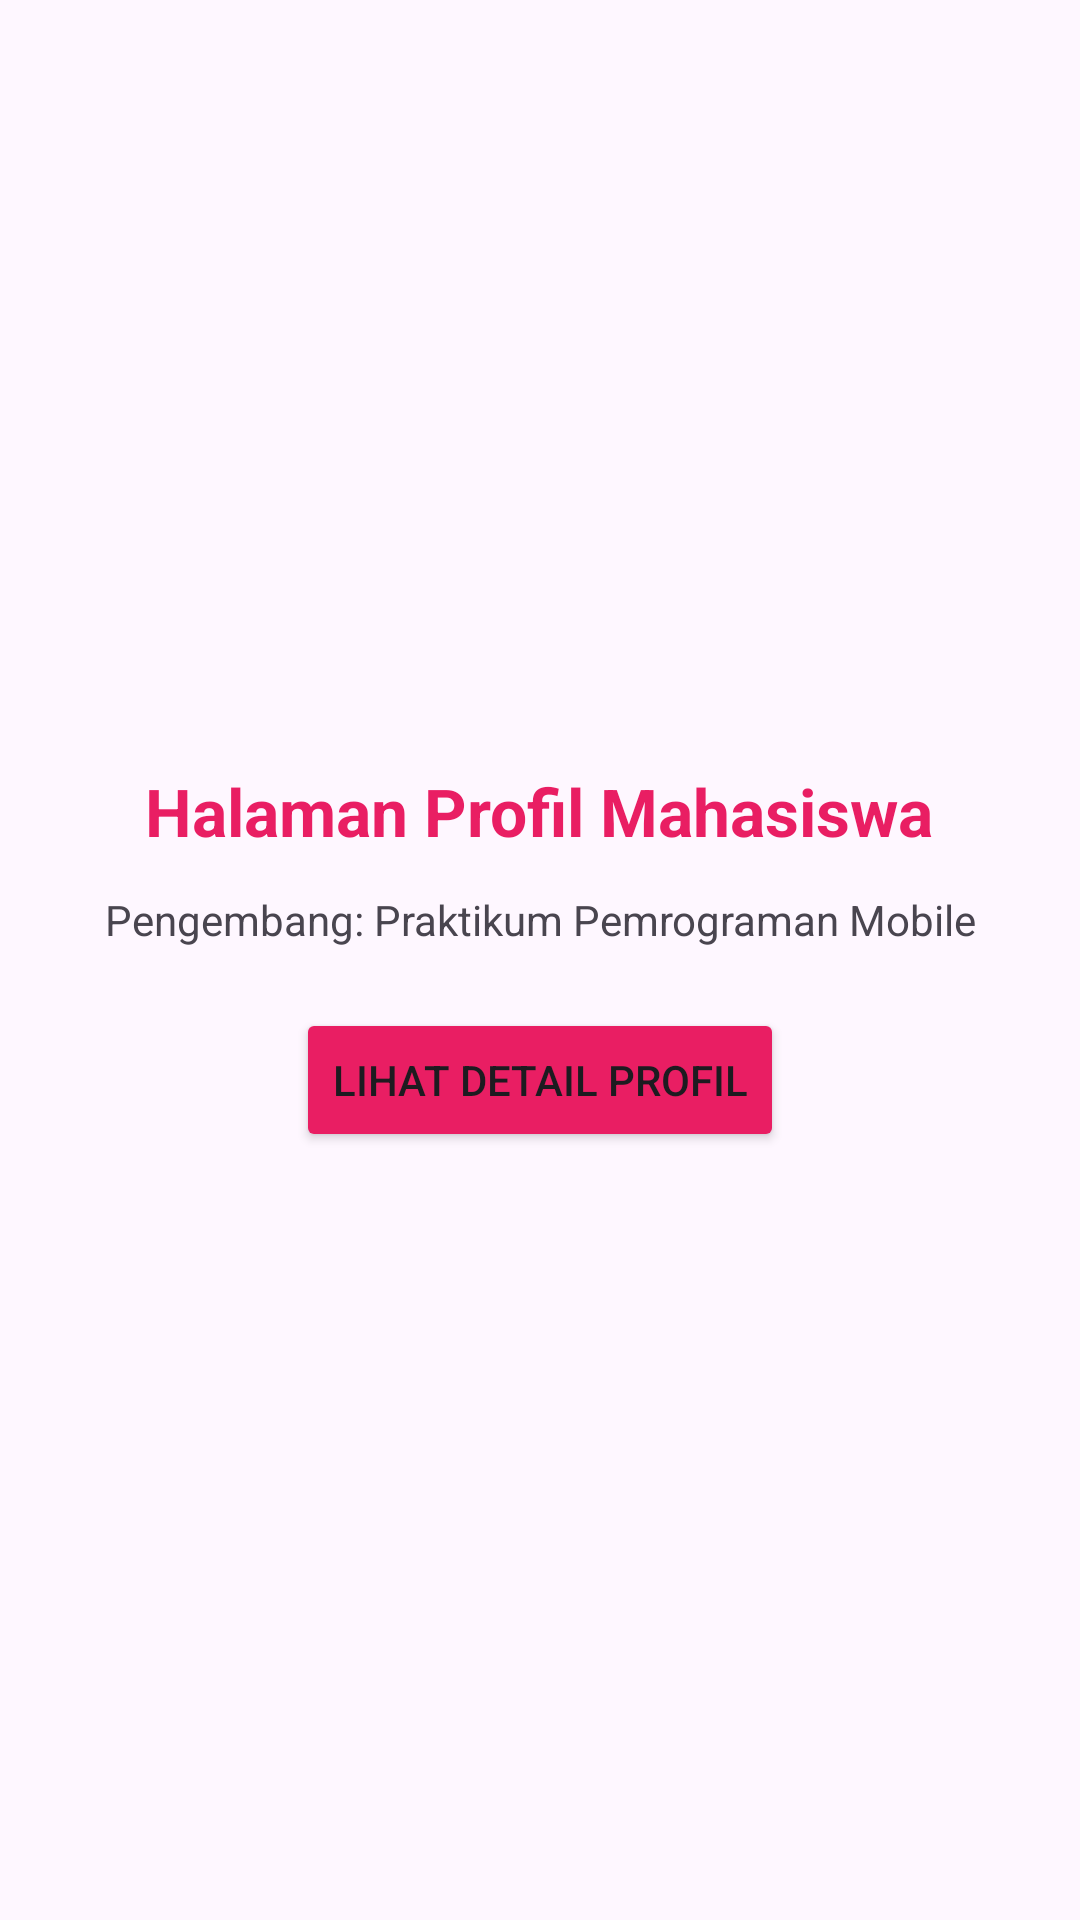

Produce the Android XML layout that renders to this screen, including the resource entries it uses.
<!-- AndroidManifest.xml: application theme Theme.LadyMobile -->
<!-- res/layout/fragment_p7_profile.xml -->
<?xml version="1.0" encoding="utf-8"?>
<LinearLayout xmlns:android="http://schemas.android.com/apk/res/android"
    android:layout_width="match_parent"
    android:layout_height="match_parent"
    android:gravity="center"
    android:orientation="vertical"
    android:padding="24dp">

    <TextView
        android:id="@+id/tvProfileTitle"
        android:layout_width="wrap_content"
        android:layout_height="wrap_content"
        android:text="Halaman Profil Mahasiswa"
        android:textColor="#E91E63"
        android:textSize="22sp"
        android:textStyle="bold" />

    <TextView
        android:id="@+id/tvProfileDesc"
        android:layout_width="wrap_content"
        android:layout_height="wrap_content"
        android:layout_marginTop="12dp"
        android:gravity="center"
        android:text="Pengembang: Praktikum Pemrograman Mobile"
        android:textSize="14sp" />

    <Button
        android:id="@+id/btnProfileInfo"
        android:layout_width="wrap_content"
        android:layout_height="wrap_content"
        android:layout_marginTop="20dp"
        android:backgroundTint="#E91E63"
        android:text="Lihat Detail Profil" />

</LinearLayout>
<!-- resources referenced by this layout -->
<resources>
  <style name="Theme.LadyMobile" parent="Base.Theme.LadyMobile" />
  <style name="Base.Theme.LadyMobile" parent="Theme.Material3.DayNight.NoActionBar">
          
          
      </style>
</resources>
